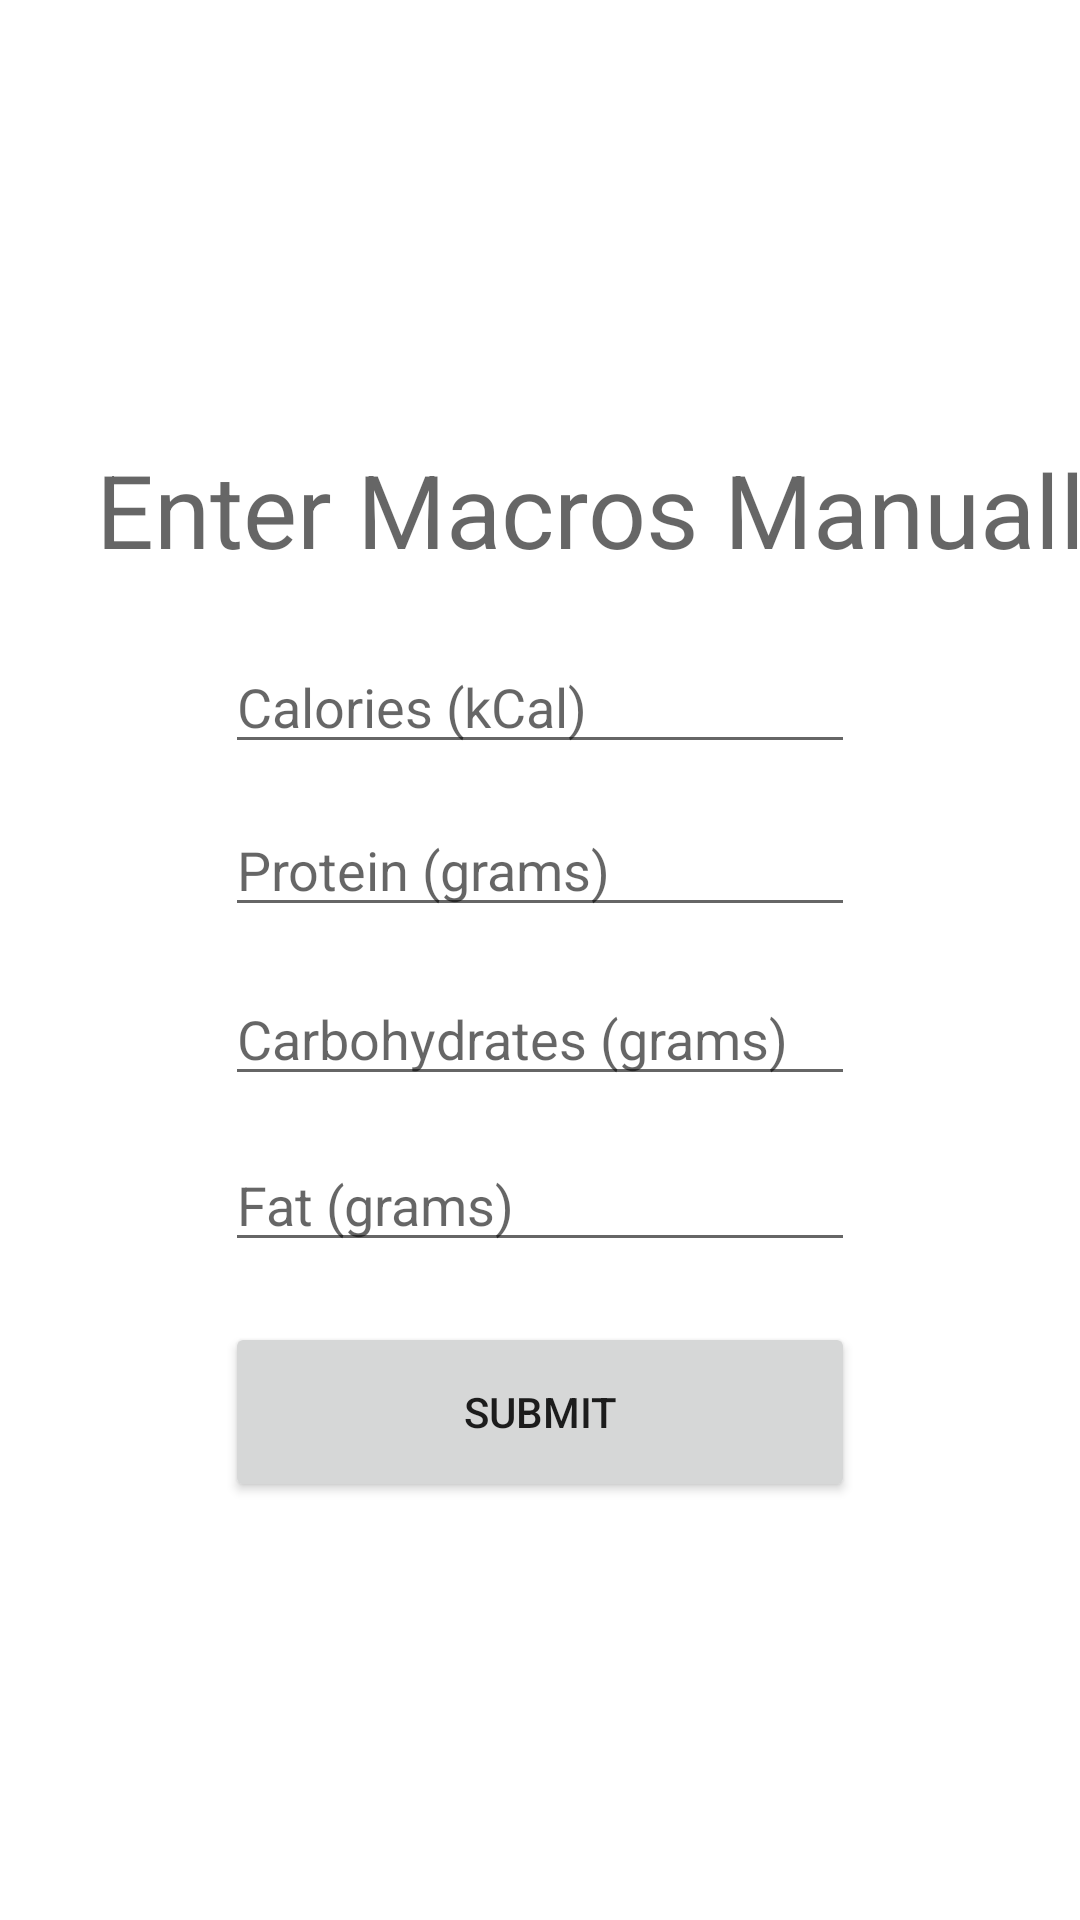

The Android layout XML behind this screen, and the referenced resources:
<!-- AndroidManifest.xml: application theme Theme.NutriTrac -->
<!-- res/layout/activity_enter_manual.xml -->
<?xml version="1.0" encoding="utf-8"?>
<androidx.constraintlayout.widget.ConstraintLayout xmlns:android="http://schemas.android.com/apk/res/android"
    xmlns:app="http://schemas.android.com/apk/res-auto"
    xmlns:tools="http://schemas.android.com/tools"
    android:layout_width="match_parent"
    android:layout_height="match_parent"
    tools:context=".EnterManualActivity">

    <EditText
        android:id="@+id/inputCarbs"
        android:layout_width="wrap_content"
        android:layout_height="wrap_content"
        android:layout_marginBottom="14dp"
        android:ems="10"
        android:hint="Carbohydrates (grams)"
        android:inputType="number"
        app:layout_constraintBottom_toTopOf="@+id/inputFat"
        app:layout_constraintStart_toStartOf="@+id/inputProtein"
        app:layout_constraintTop_toBottomOf="@+id/inputProtein" />

    <TextView
        android:id="@+id/textView9"
        android:layout_width="wrap_content"
        android:layout_height="wrap_content"
        android:layout_marginStart="32dp"
        android:layout_marginTop="147dp"
        android:layout_marginBottom="21dp"
        android:text="Enter Macros Manually"
        android:textAppearance="@style/TextAppearance.AppCompat.Display1"
        app:layout_constraintBottom_toTopOf="@+id/inputCals"
        app:layout_constraintStart_toStartOf="parent"
        app:layout_constraintTop_toTopOf="parent" />

    <EditText
        android:id="@+id/inputProtein"
        android:layout_width="wrap_content"
        android:layout_height="wrap_content"
        android:layout_marginBottom="15dp"
        android:ems="10"
        android:hint="Protein (grams)"
        android:inputType="number"
        app:layout_constraintBottom_toTopOf="@+id/inputCarbs"
        app:layout_constraintStart_toStartOf="@+id/inputCals"
        app:layout_constraintTop_toBottomOf="@+id/inputCals" />

    <EditText
        android:id="@+id/inputCals"
        android:layout_width="wrap_content"
        android:layout_height="wrap_content"
        android:layout_marginBottom="13dp"
        android:ems="10"
        android:hint="Calories (kCal)"
        android:inputType="number"
        app:layout_constraintBottom_toTopOf="@+id/inputProtein"
        app:layout_constraintEnd_toEndOf="parent"
        app:layout_constraintStart_toStartOf="parent"
        app:layout_constraintTop_toBottomOf="@+id/textView9" />

    <Button
        android:id="@+id/submitMacrosButton"
        android:layout_width="210dp"
        android:layout_height="60dp"
        android:layout_marginTop="20dp"
        android:onClick="onSubmit"
        android:text="Submit"
        app:layout_constraintEnd_toEndOf="parent"
        app:layout_constraintStart_toStartOf="parent"
        app:layout_constraintTop_toBottomOf="@+id/inputFat" />

    <EditText
        android:id="@+id/inputFat"
        android:layout_width="wrap_content"
        android:layout_height="wrap_content"
        android:layout_marginBottom="15dp"
        android:ems="10"
        android:hint="Fat (grams)"
        android:inputType="number"
        app:layout_constraintBottom_toTopOf="@+id/submitMacrosButton"
        app:layout_constraintStart_toStartOf="@+id/inputCarbs"
        app:layout_constraintTop_toBottomOf="@+id/inputCarbs" />

</androidx.constraintlayout.widget.ConstraintLayout>
<!-- resources referenced by this layout -->
<resources>
  <style name="Theme.NutriTrac" parent="Theme.MaterialComponents.DayNight.DarkActionBar">
          
          <item name="colorPrimary">@color/purple_500</item>
          <item name="colorPrimaryVariant">@color/purple_700</item>
          <item name="colorOnPrimary">@color/white</item>
          
          <item name="colorSecondary">@color/teal_200</item>
          <item name="colorSecondaryVariant">@color/teal_700</item>
          <item name="colorOnSecondary">@color/black</item>
          
          <item name="android:statusBarColor" tools:targetApi="l">?attr/colorPrimaryVariant</item>
          
      </style>
  <!-- not gathered from this repository: default colours our renderer supplied (Android Studio template values) -->
  <color name="purple_500">#FF6200EE</color>
  <color name="purple_700">#FF3700B3</color>
  <color name="teal_200">#FF03DAC5</color>
  <color name="teal_700">#FF018786</color>
  <color name="black">#FF000000</color>
  <color name="white">#FFFFFFFF</color>
</resources>
